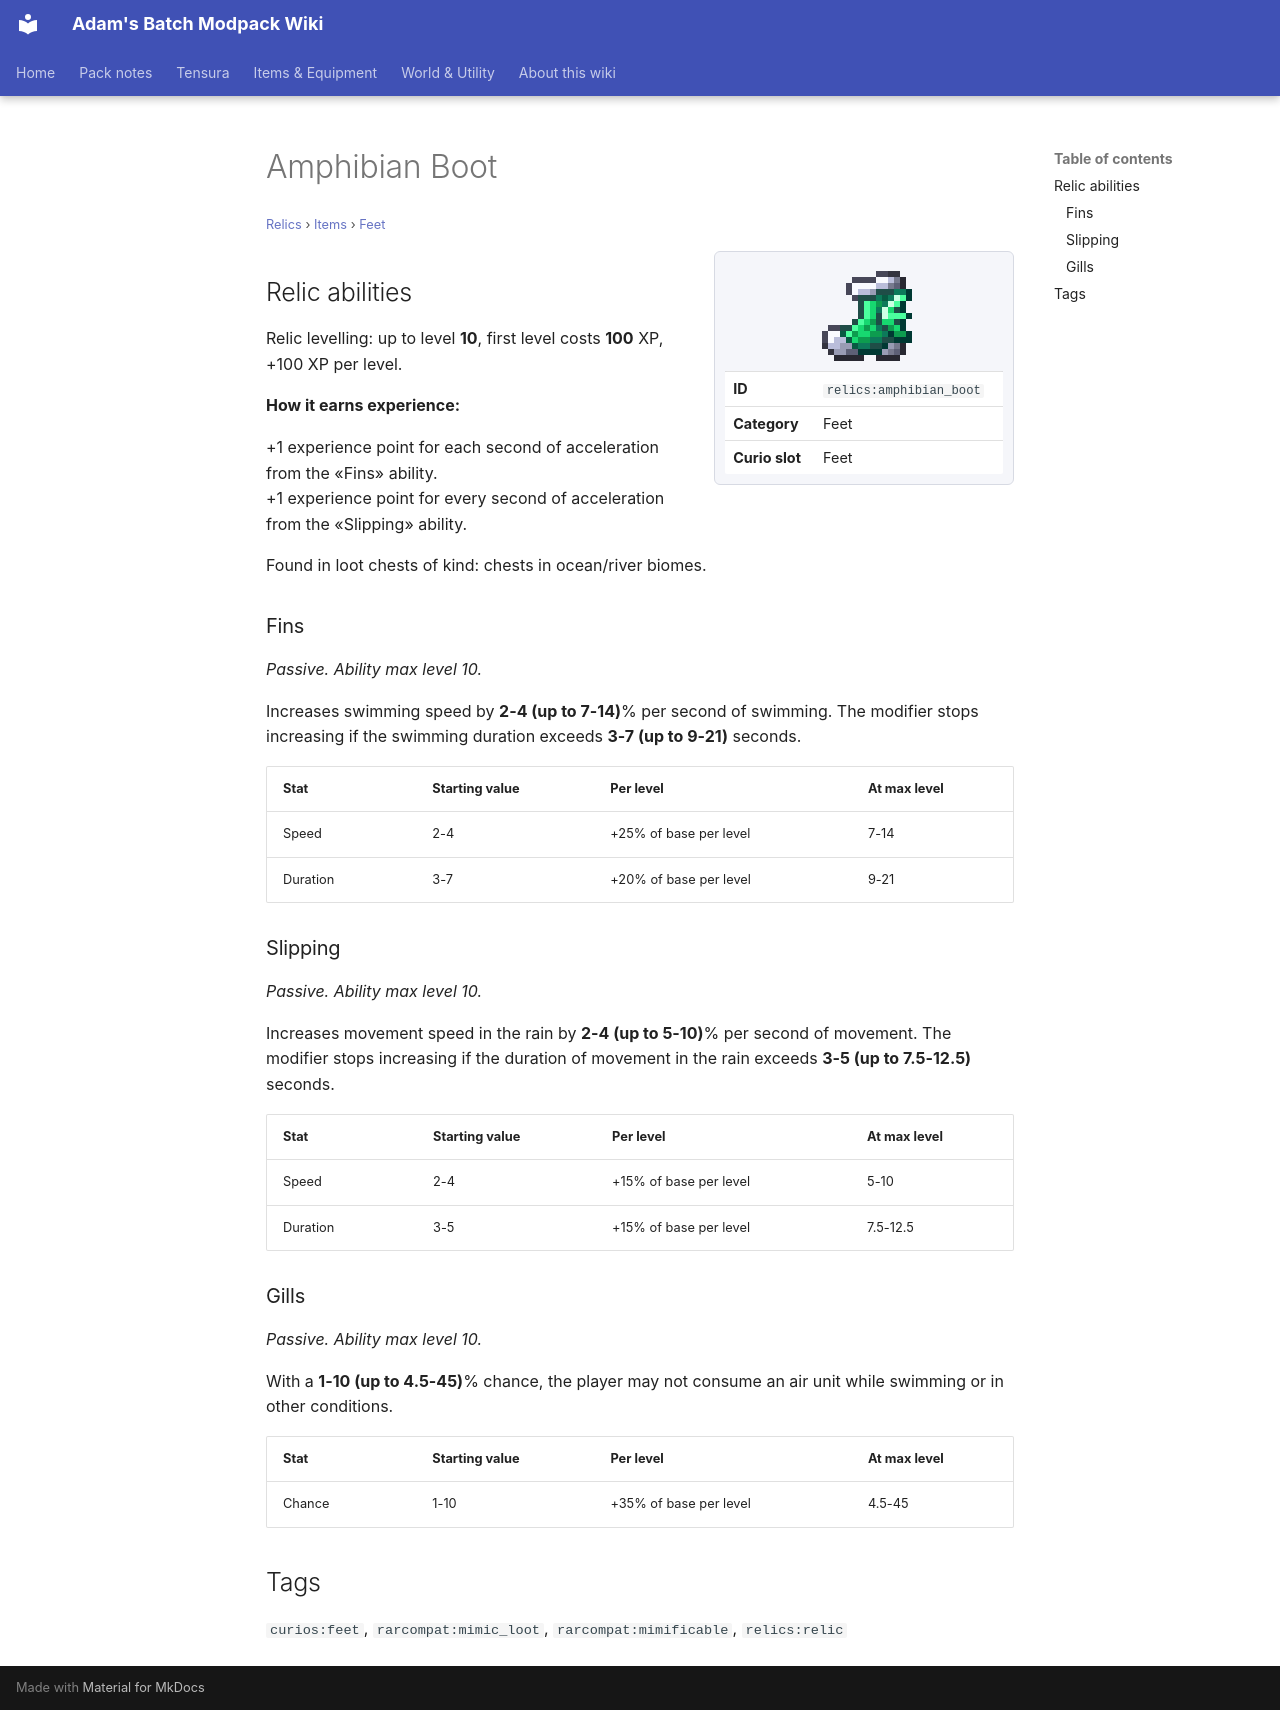

repository: Proteus-Nell/Adams-Batch-MC-Modpack-Wiki · page: relics/items/feet/amphibian-boot/index.html · generator: mkdocs

# Amphibian Boot

<small>[Relics](../../index.md) &rsaquo; [Items](../index.md) &rsaquo; [Feet](index.md)</small>

<div class="infobox" markdown>

![Amphibian Boot](../../../assets/icons/relics/item/amphibian_boot.png)

| | |
|---|---|
| **ID** | `relics:amphibian_boot` |
| **Category** | Feet |
| **Curio slot** | Feet |

</div>

## Relic abilities

Relic levelling: up to level **10**, first level costs **100** XP, +100 XP per level.

**How it earns experience:**

+1 experience point for each second of acceleration from the «Fins» ability.  
+1 experience point for every second of acceleration from the «Slipping» ability.

Found in loot chests of kind: chests in ocean/river biomes.

### Fins

*Passive. Ability max level 10.*

Increases swimming speed by **2-4 (up to 7-14)**% per second of swimming. The modifier stops increasing if the swimming duration exceeds **3-7 (up to 9-21)** seconds.

| Stat | Starting value | Per level | At max level |
|---|---|---|---|
| Speed | 2-4 | +25% of base per level | 7-14 |
| Duration | 3-7 | +20% of base per level | 9-21 |

### Slipping

*Passive. Ability max level 10.*

Increases movement speed in the rain by **2-4 (up to 5-10)**% per second of movement. The modifier stops increasing if the duration of movement in the rain exceeds **3-5 (up to 7.5-12.5)** seconds.

| Stat | Starting value | Per level | At max level |
|---|---|---|---|
| Speed | 2-4 | +15% of base per level | 5-10 |
| Duration | 3-5 | +15% of base per level | 7.5-12.5 |

### Gills

*Passive. Ability max level 10.*

With a **1-10 (up to 4.5-45)**% chance, the player may not consume an air unit while swimming or in other conditions.

| Stat | Starting value | Per level | At max level |
|---|---|---|---|
| Chance | 1-10 | +35% of base per level | 4.5-45 |

## Tags

`curios:feet`, `rarcompat:mimic_loot`, `rarcompat:mimificable`, `relics:relic`
